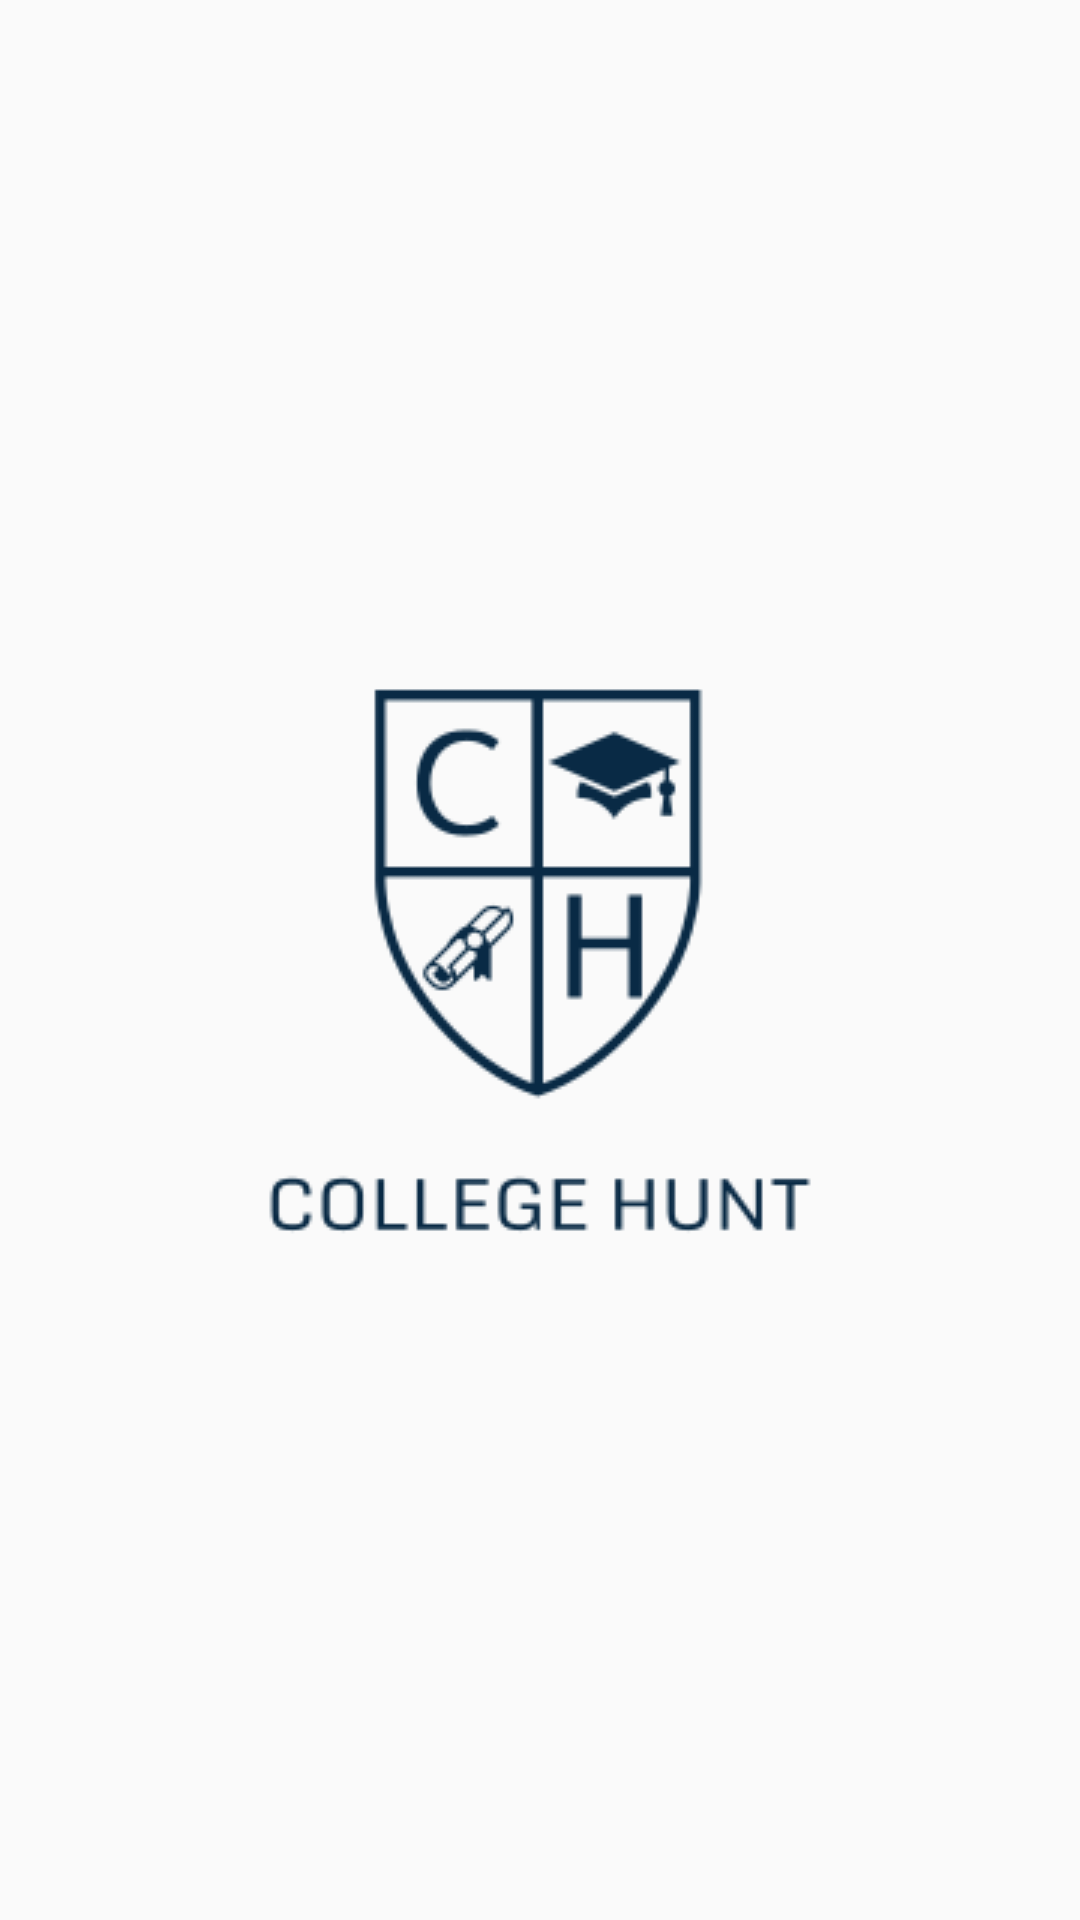

Android layout source for this screen:
<!-- AndroidManifest.xml: application theme AppTheme -->
<!-- res/layout/activity_landing.xml -->
<?xml version="1.0" encoding="utf-8"?>
<androidx.constraintlayout.widget.ConstraintLayout xmlns:android="http://schemas.android.com/apk/res/android"
    xmlns:app="http://schemas.android.com/apk/res-auto"
    xmlns:tools="http://schemas.android.com/tools"
    android:layout_width="match_parent"
    android:layout_height="match_parent"
    tools:context=".Landing">

    <ImageView
        android:id="@+id/imageView"
        android:layout_width="wrap_content"
        android:layout_height="wrap_content"
        android:contentDescription="@string/app_name"
        android:visibility="visible"
        app:layout_constraintBottom_toBottomOf="parent"
        app:layout_constraintEnd_toEndOf="parent"
        app:layout_constraintHorizontal_bias="0.5"
        app:layout_constraintStart_toStartOf="parent"
        app:layout_constraintTop_toTopOf="parent"
        app:layout_constraintVertical_bias="0.5"
        app:srcCompat="@drawable/logo"
        tools:visibility="visible" />
</androidx.constraintlayout.widget.ConstraintLayout>
<!-- resources referenced by this layout -->
<resources>
  <!-- drawable logo: png bitmap (drawable-v24, 7583 bytes) -->
  <string name="app_name">CollegeHunt</string>
  <style name="AppTheme" parent="Theme.AppCompat.Light.DarkActionBar">
          
          <item name="colorPrimary">@color/colorPrimary</item>
          <item name="colorPrimaryDark">@color/colorPrimaryDark</item>
          <item name="colorAccent">@color/colorAccent</item>
      </style>
  <color name="colorPrimary">@android:color/holo_blue_light</color>
  <color name="colorPrimaryDark">@android:color/holo_blue_dark</color>
  <color name="colorAccent">@android:color/holo_blue_bright</color>
</resources>
